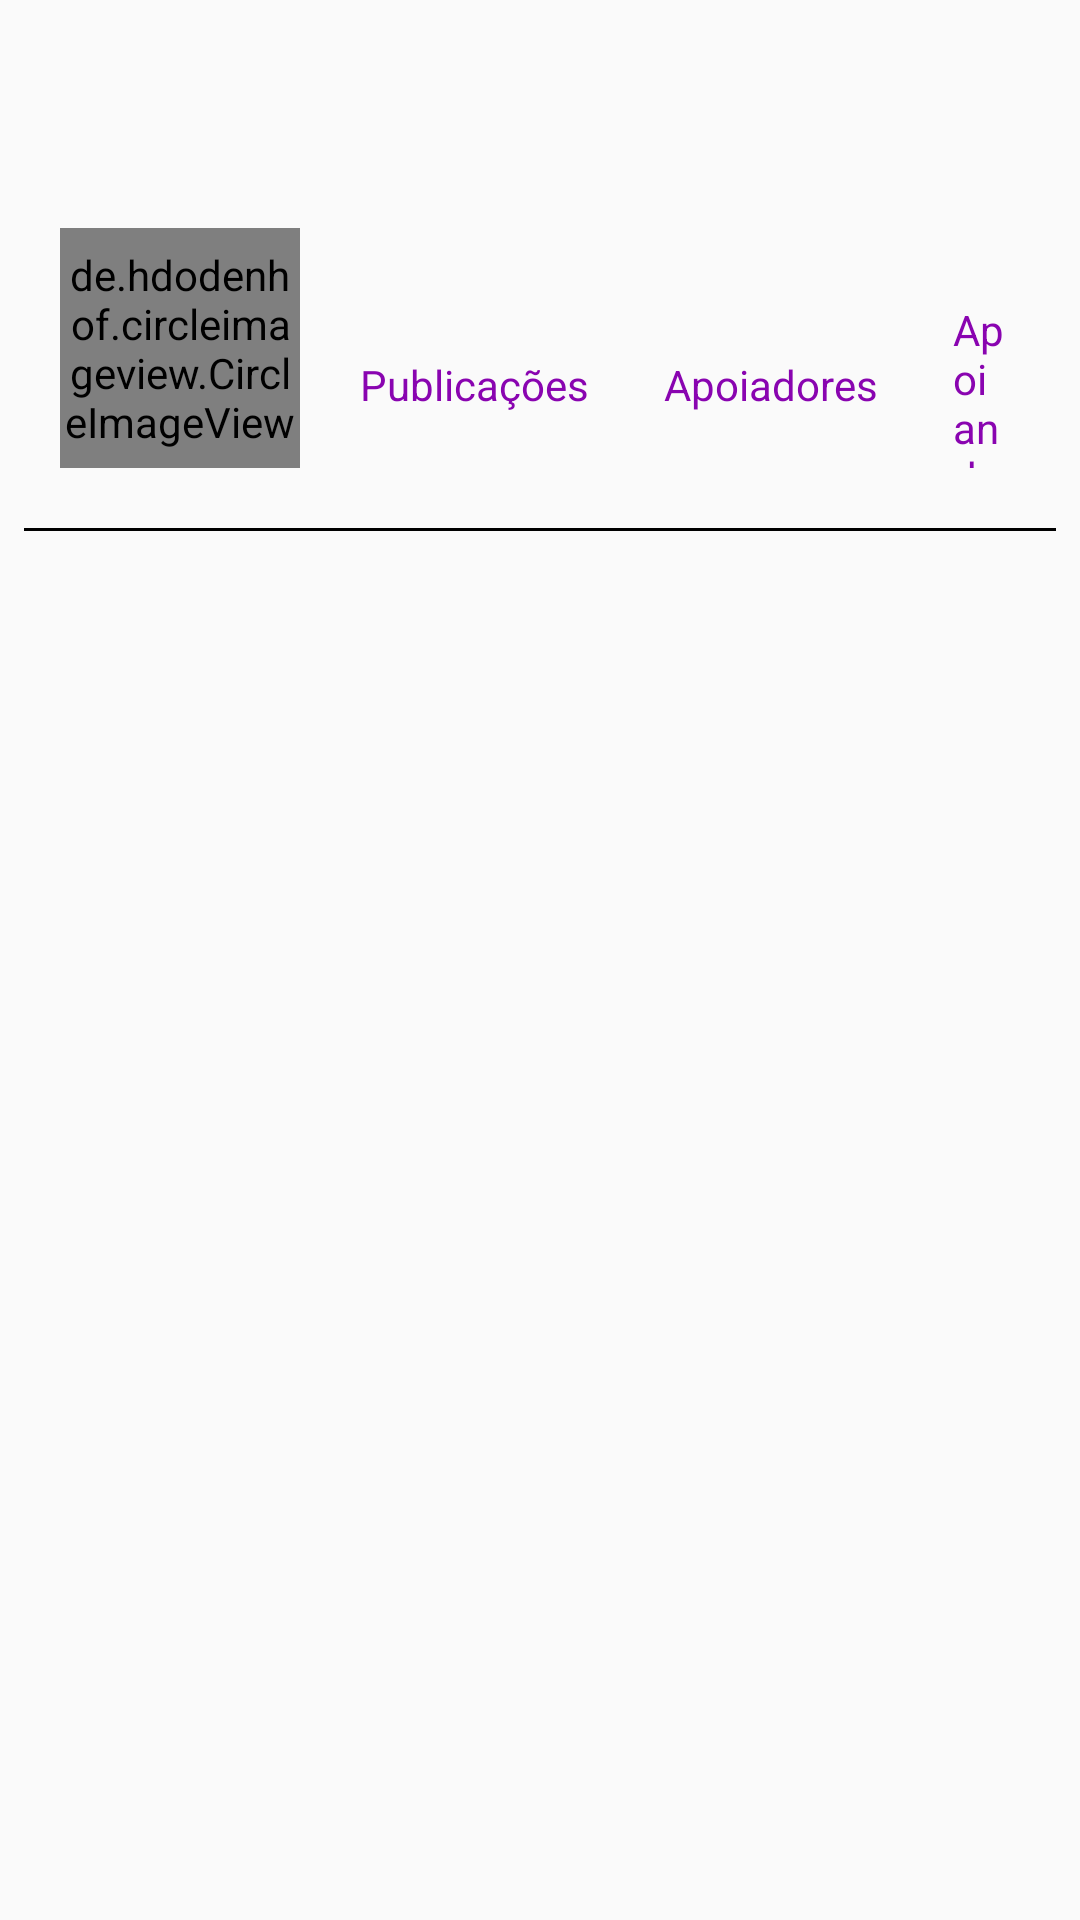

The Android layout XML behind this screen, and the referenced resources:
<!-- AndroidManifest.xml: application theme AppTheme -->
<!-- res/layout/fragment_profile.xml -->
<?xml version="1.0" encoding="utf-8"?>
<RelativeLayout xmlns:android="http://schemas.android.com/apk/res/android"
    xmlns:tools="http://schemas.android.com/tools"
    android:layout_width="match_parent"
    android:layout_height="match_parent"
    xmlns:app="http://schemas.android.com/apk/res-auto"
    tools:context=".Fragments.ProfileFragment">

    <android.support.design.widget.AppBarLayout
        android:id="@+id/bar"
        android:layout_width="match_parent"
        android:layout_height="wrap_content"
        android:background="?android:attr/windowBackground">

        <android.support.v7.widget.Toolbar
            android:id="@+id/toolbar"
            android:layout_width="match_parent"
            android:layout_height="wrap_content"
            android:background="?android:attr/windowBackground">

            <RelativeLayout
                android:layout_width="match_parent"
                android:layout_height="wrap_content">

                <TextView
                    android:layout_width="wrap_content"
                    android:layout_height="wrap_content"
                    android:textSize="18sp"
                    android:maxLines="1"
                    android:textColor="@color/purple"
                    android:textStyle="bold"
                    android:id="@+id/username"/>

                <ImageView
                    android:layout_width="wrap_content"
                    android:layout_height="wrap_content"
                    android:id="@+id/options"
                    android:src="@drawable/ic_settings"
                    android:layout_alignParentEnd="true"
                    android:layout_marginEnd="10dp"/>

            </RelativeLayout>

        </android.support.v7.widget.Toolbar>
    </android.support.design.widget.AppBarLayout>

    <ScrollView
        android:layout_width="match_parent"
        android:layout_height="wrap_content"
        android:layout_below="@id/bar">

        <LinearLayout
            android:layout_width="match_parent"
            android:layout_height="wrap_content"
            android:orientation="vertical">

            <LinearLayout
                android:layout_width="match_parent"
                android:layout_height="wrap_content"
                android:id="@+id/top_bar"
                android:padding="20dp"
                android:orientation="horizontal">

                <de.hdodenhof.circleimageview.CircleImageView
                    android:layout_width="80dp"
                    android:layout_height="80dp"
                    android:id="@+id/image_profile"/>

                <LinearLayout
                    android:layout_width="match_parent"
                    android:orientation="vertical"
                    android:paddingLeft="20dp"
                    android:paddingRight="4dp"
                    android:layout_height="80dp">

                    <LinearLayout
                        android:layout_width="match_parent"
                        android:gravity="center"
                        android:layout_height="wrap_content"
                        android:orientation="horizontal">

                        <LinearLayout
                            android:layout_width="wrap_content"
                            android:layout_height="wrap_content"
                            android:orientation="vertical">

                            <TextView
                                android:layout_width="wrap_content"
                                android:layout_height="wrap_content"
                                android:id="@+id/posts"
                                android:textColor="@color/purple"
                                android:layout_gravity="center"
                                android:textSize="18sp"
                                android:textStyle="bold"/>

                            <TextView
                                android:layout_width="wrap_content"
                                android:layout_height="wrap_content"
                                android:text="Publicações"
                                android:textColor="@color/purple" />

                        </LinearLayout>

                        <LinearLayout
                            android:layout_width="wrap_content"
                            android:layout_height="wrap_content"
                            android:layout_marginLeft="25dp"
                            android:orientation="vertical">

                            <TextView
                                android:layout_width="wrap_content"
                                android:layout_height="wrap_content"
                                android:id="@+id/followers"
                                android:textColor="@color/purple"
                                android:layout_gravity="center"
                                android:textSize="18sp"
                                android:textStyle="bold"/>

                            <TextView
                                android:layout_width="wrap_content"
                                android:layout_height="wrap_content"
                                android:text="Apoiadores"
                                android:textColor="@color/purple" />

                        </LinearLayout>

                        <LinearLayout
                            android:layout_width="wrap_content"
                            android:layout_height="wrap_content"
                            android:layout_marginLeft="25dp"
                            android:orientation="vertical">

                            <TextView
                                android:layout_width="wrap_content"
                                android:layout_height="wrap_content"
                                android:textColor="@color/purple"
                                android:layout_gravity="center"
                                android:textSize="18sp"
                                android:id="@+id/following"
                                android:textStyle="bold"/>

                            <TextView
                                android:layout_width="wrap_content"
                                android:layout_height="wrap_content"
                                android:text="Apoiando"
                                android:textColor="@color/purple" />

                        </LinearLayout>

                    </LinearLayout>

                    <Button
                        android:id="@+id/edit_profile"
                        android:layout_width="match_parent"
                        android:layout_height="29dp"
                        android:layout_marginTop="4dp"
                        android:background="@drawable/background_botao"
                        android:textColor="#FFFFFF" />

                </LinearLayout>

            </LinearLayout>

            <View
                android:layout_width="match_parent"
                android:layout_height="1dp"
                android:background="@color/colorBlack"
                android:layout_marginBottom="4dp"
                android:layout_marginStart="8dp"
                android:layout_marginEnd="8dp"/>

            <LinearLayout
                android:layout_marginStart="16dp"
                android:layout_marginEnd="16dp"
                android:layout_width="match_parent"
                android:layout_height="wrap_content"
                android:id="@+id/mid_bar"
                android:layout_below="@id/top_bar"
                android:orientation="vertical">

                <TextView
                    android:layout_width="wrap_content"
                    android:layout_height="wrap_content"
                    android:maxLines="1"
                    android:id="@+id/fullname"
                    android:textStyle="bold"
                    android:textSize="16sp"
                    android:textColor="@color/colorPrimaryDark"/>

                <TextView
                    android:layout_width="wrap_content"
                    android:layout_height="wrap_content"
                    android:layout_marginTop="3dp"
                    android:id="@+id/bio"
                    android:maxLines="5"
                    android:textColor="@color/colorPrimaryDark"/>

            </LinearLayout>

            <LinearLayout
                android:layout_width="match_parent"
                android:layout_height="wrap_content"
                android:layout_below="@id/mid_bar"
                android:layout_marginTop="5dp"
                android:layout_marginLeft="-5dp"
                android:layout_marginRight="-5dp"
                android:id="@+id/last_bar"
                android:background="@drawable/button_black"
                android:orientation="horizontal">

            </LinearLayout>

            <android.support.v7.widget.RecyclerView
                android:layout_width="match_parent"
                android:layout_height="wrap_content"
                android:layout_below="@id/last_bar"
                android:id="@+id/recycler_view"/>

            <android.support.v7.widget.RecyclerView
                android:layout_width="match_parent"
                android:layout_height="wrap_content"
                android:layout_below="@id/last_bar"
                android:visibility="gone"
                android:id="@+id/recycler_view_save"/>

        </LinearLayout>

    </ScrollView>

</RelativeLayout>
<!-- resources referenced by this layout -->
<resources>
  <color name="colorBlack">#000000</color>
  <color name="colorPrimaryDark">#403d3d</color>
  <color name="purple">#8904B0</color>
  <!-- drawable background_botao (drawable-v24) -->
  <?xml version="1.0" encoding="utf-8"?>
  <shape xmlns:android="http://schemas.android.com/apk/res/android" android:shape="rectangle">
  
      <solid android:color="@color/purple">
      </solid>
  
      <corners android:radius="10dp">
  
      </corners>
  
  
  </shape>
  <style name="AppTheme" parent="Theme.AppCompat.Light.NoActionBar">
          
          <item name="colorPrimary">@color/colorPrimary</item>
          <item name="colorPrimaryDark">@color/colorPrimaryDark</item>
          <item name="colorAccent">@color/colorAccent</item>
      </style>
  <color name="colorPrimary">#455cde</color>
  <color name="colorAccent">#c2bdbf</color>
</resources>
